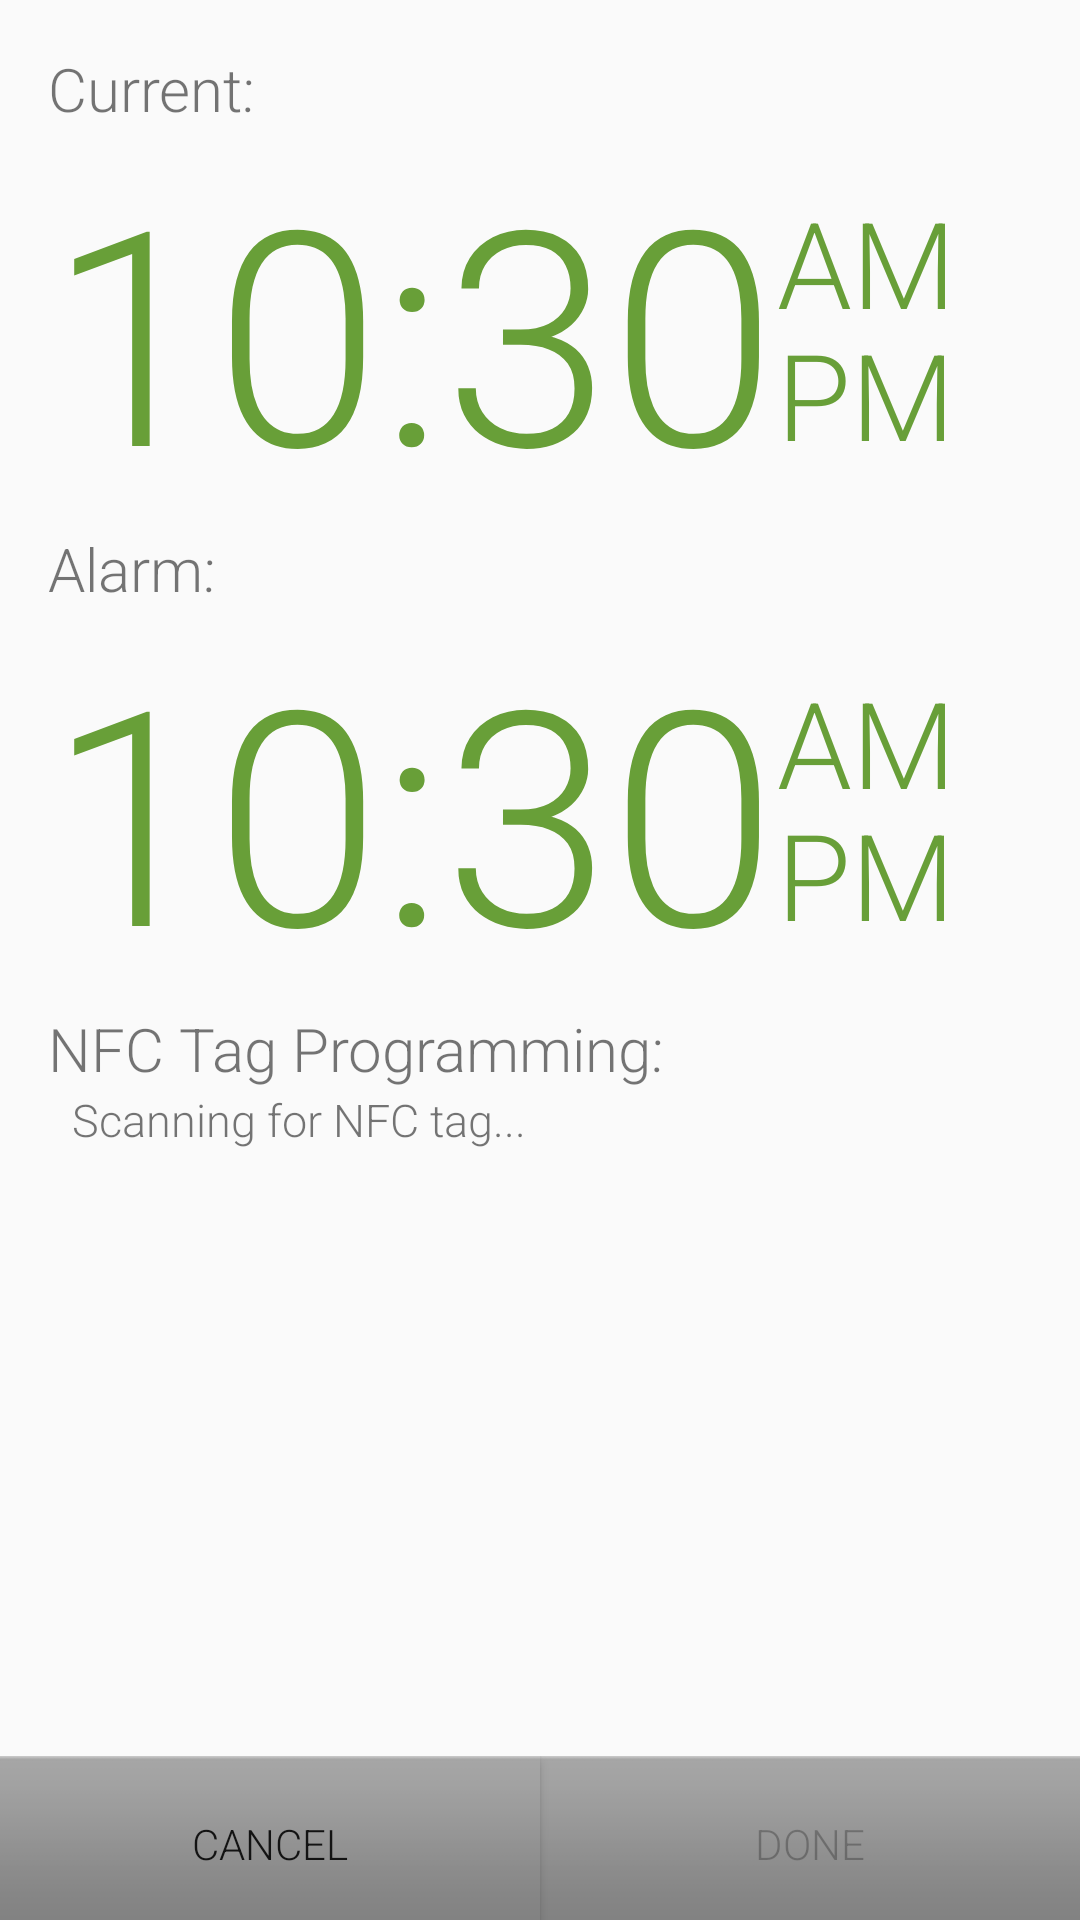

Android layout source for this screen:
<!-- AndroidManifest.xml: application theme AppTheme -->
<!-- res/layout/fragment_program_alarm.xml -->
<LinearLayout
    xmlns:android="http://schemas.android.com/apk/res/android"
    xmlns:tools="http://schemas.android.com/tools"
    android:layout_width="match_parent"
    android:layout_height="match_parent"
    android:orientation="vertical"
    tools:context="com.adamnickle.nfcalarm.ProgramAlarmActivityFragment">

    <LinearLayout
        android:layout_width="match_parent"
        android:layout_height="0dp"
        android:layout_weight="1"
        android:paddingLeft="@dimen/activity_horizontal_margin"
        android:paddingRight="@dimen/activity_horizontal_margin"
        android:paddingTop="@dimen/activity_vertical_margin"
        android:paddingBottom="@dimen/activity_vertical_margin"
        android:orientation="vertical">

        <TextView
            android:layout_width="wrap_content"
            android:layout_height="wrap_content"
            android:textSize="20sp"
            android:text="Current:"/>

        <include
            android:id="@+id/currentTime"
            layout="@layout/clock" />

        <TextView
            android:layout_width="wrap_content"
            android:layout_height="wrap_content"
            android:textSize="20sp"
            android:text="Alarm:"/>

        <include
            android:id="@+id/alarmTime"
            layout="@layout/clock" />

        <TextView
            android:layout_width="wrap_content"
            android:layout_height="wrap_content"
            android:textSize="20sp"
            android:layout_marginEnd="8dp"
            android:text="NFC Tag Programming:"/>

        <TextView
            android:id="@+id/tagProgrammingStatus"
            android:layout_width="wrap_content"
            android:layout_height="wrap_content"
            android:textSize="15sp"
            android:layout_marginStart="8dp"
            android:text="Scanning for NFC tag..."/>

    </LinearLayout>

    <LinearLayout
        android:layout_width="match_parent"
        android:layout_height="wrap_content"
        android:orientation="horizontal">

        <Button
            android:id="@+id/cancel"
            android:layout_width="0dp"
            android:layout_height="wrap_content"
            android:layout_weight="1"
            style="@android:style/ButtonBar"
            android:text="Cancel"/>

        <Button
            android:id="@+id/done"
            android:layout_width="0dp"
            android:layout_height="wrap_content"
            android:layout_weight="1"
            style="@android:style/ButtonBar"
            android:enabled="false"
            android:text="Done"/>

    </LinearLayout>

</LinearLayout>
<!-- res/layout/clock.xml (included above) -->
<?xml version="1.0" encoding="utf-8"?>
<RelativeLayout
    xmlns:android="http://schemas.android.com/apk/res/android"
    android:layout_width="wrap_content"
    android:layout_height="wrap_content">

    <TextView
        android:id="@+id/clockTime"
        android:layout_width="wrap_content"
        android:layout_height="wrap_content"
        android:textSize="100sp"
        android:textColor="@color/accent_dark"
        android:text="10:30"/>

    <LinearLayout
        android:layout_width="wrap_content"
        android:layout_height="wrap_content"
        android:orientation="vertical"
        android:layout_toEndOf="@+id/clockTime"
        android:layout_centerVertical="true">

        <TextView
            android:id="@+id/clockAm"
            android:layout_width="wrap_content"
            android:layout_height="wrap_content"
            android:textSize="40sp"
            android:textColor="@color/accent_dark"
            android:text="AM"
            android:layout_marginBottom="-5dp"/>

        <TextView
            android:id="@+id/clockPm"
            android:layout_width="wrap_content"
            android:layout_height="wrap_content"
            android:textSize="40sp"
            android:textColor="@color/accent_dark"
            android:text="PM"
            android:layout_marginTop="-5dp"/>

    </LinearLayout>

</RelativeLayout>
<!-- resources referenced by this layout -->
<resources>
  <color name="accent_dark">#689F38</color>
  <dimen name="activity_horizontal_margin">16dp</dimen>
  <dimen name="activity_vertical_margin">16dp</dimen>
  <style name="AppTheme" parent="android:Theme.Material.Light.DarkActionBar">
          <item name="android:colorPrimary">@color/accent</item>
          <item name="android:colorPrimaryDark">@color/accent_dark</item>
          <item name="android:colorAccent">@color/accent</item>
  
          <item name="android:textViewStyle">@style/RobotoTextViewStyle</item>
          <item name="android:buttonStyle">@style/RobotoButtonStyle</item>
          <item name="android:checkboxStyle">@style/RobotoCheckboxStyle</item>
      </style>
  <color name="accent">#8BC34A</color>
  <style name="RobotoTextViewStyle" parent="android:Widget.Material.Light.TextView">
          <item name="android:fontFamily">sans-serif-light</item>
      </style>
  <style name="RobotoButtonStyle" parent="android:Widget.Material.Button">
          <item name="android:fontFamily">sans-serif-light</item>
      </style>
  <style name="RobotoCheckboxStyle" parent="android:Widget.Material.CompoundButton.CheckBox">
          <item name="android:fontFamily">sans-serif-light</item>
      </style>
</resources>
